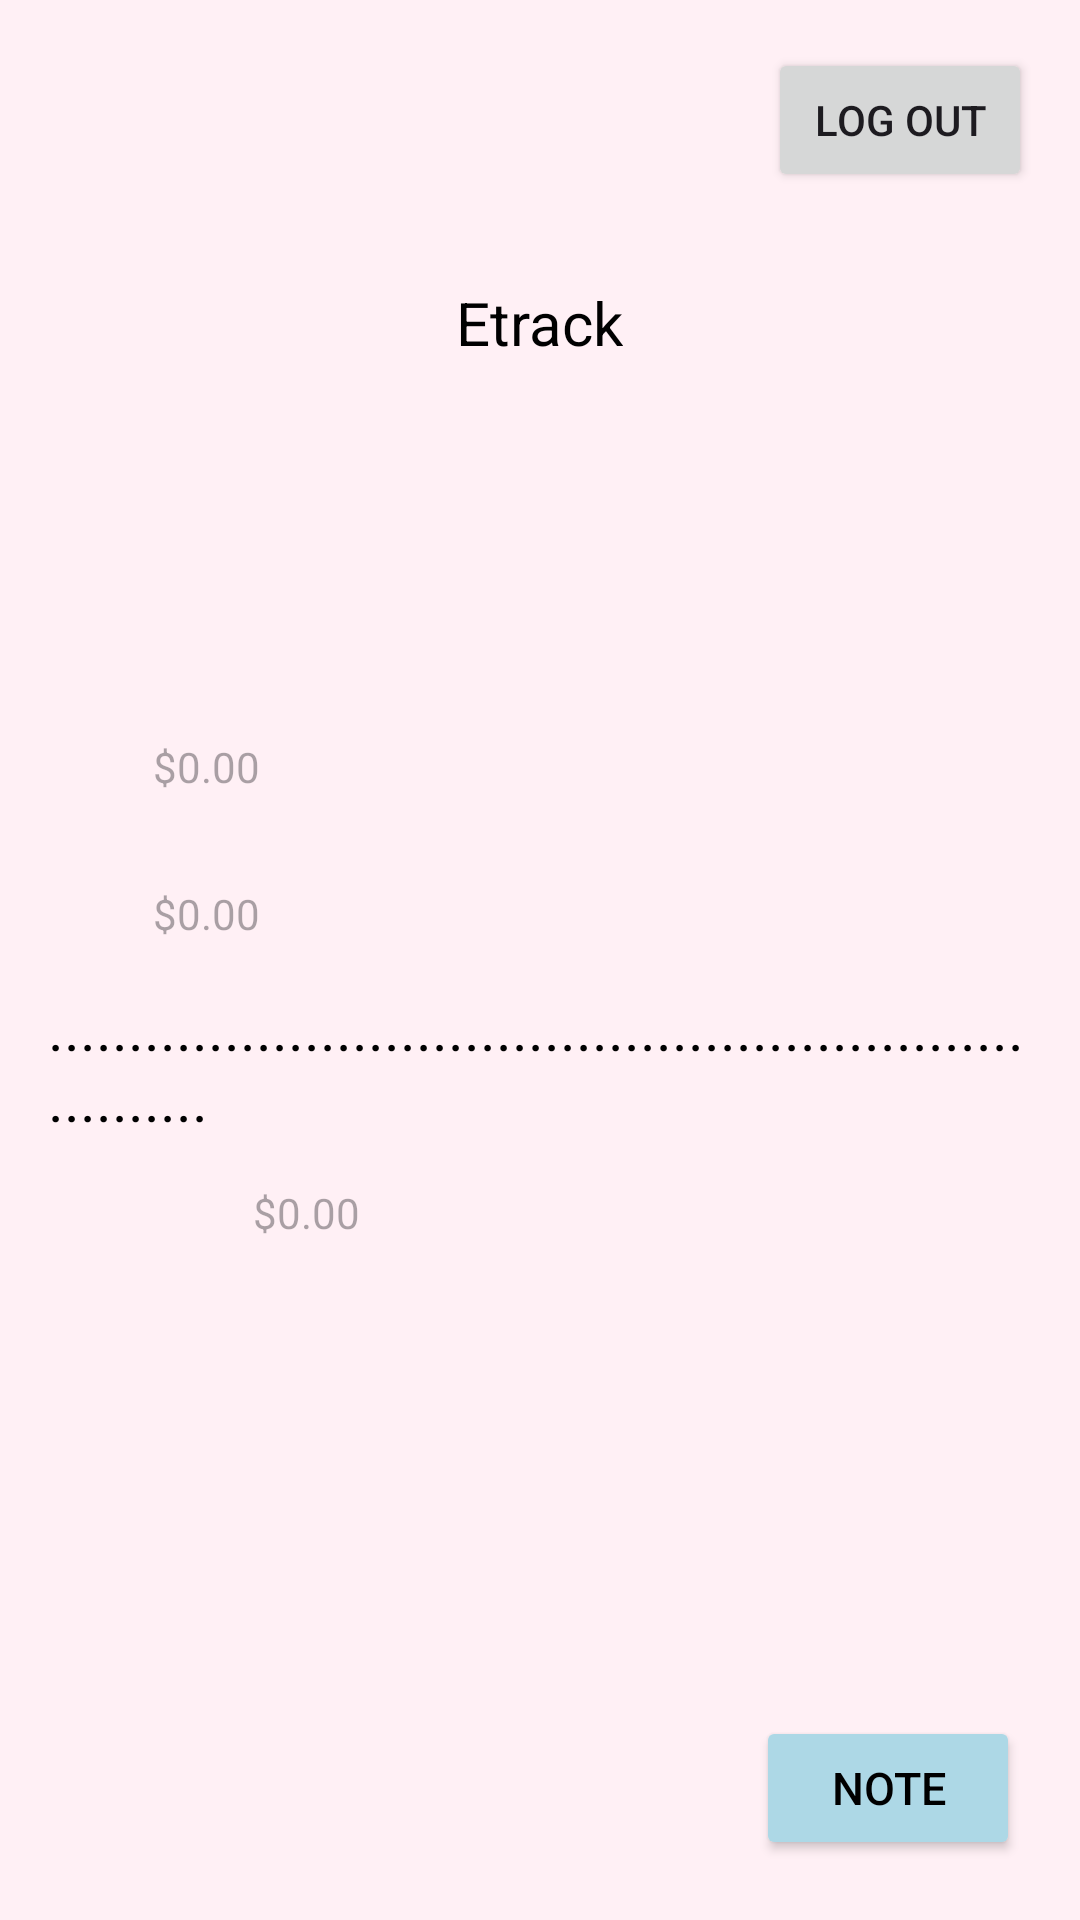

The Android layout XML behind this screen, and the referenced resources:
<!-- AndroidManifest.xml: application theme Theme.Etrack -->
<!-- res/layout/fragment_balance.xml -->
<?xml version="1.0" encoding="utf-8"?>
<FrameLayout xmlns:android="http://schemas.android.com/apk/res/android"
    xmlns:app="http://schemas.android.com/apk/res-auto"
    xmlns:tools="http://schemas.android.com/tools"
    android:layout_width="match_parent"
    android:layout_height="match_parent"
    tools:context=".BalanceFragment"
    android:background="@color/LavenderBlush">

    


    <LinearLayout
        android:layout_width="match_parent"
        android:layout_height="match_parent"
        android:orientation="vertical"
        android:padding="16dp"
        tools:context=".HomepageActivity">


        <Button
            android:id="@+id/logout"
            android:layout_width="wrap_content"
            android:layout_height="wrap_content"
            android:layout_gravity="end"
            android:layout_marginBottom="30dp"
            android:text="Log Out"

            />

        <TextView
            android:id="@+id/TextView1"
            android:layout_width="wrap_content"
            android:layout_height="wrap_content"
            android:layout_gravity="center"
            android:layout_marginBottom="110dp"
            android:text="Etrack"
            android:textColor="@color/black"
            android:textSize="20sp" />

        <LinearLayout
            android:layout_width="wrap_content"
            android:layout_height="wrap_content"
            android:layout_gravity="center"
            android:orientation="vertical" />

        <LinearLayout

            android:layout_width="match_parent"
            android:layout_height="wrap_content"
            android:orientation="horizontal"
            android:padding="15dp">

            <TextView
                android:layout_width="wrap_content"
                android:layout_height="wrap_content"
                android:contentDescription="Income Icon"
                android:paddingHorizontal="10dp"
                android:src="@drawable/wallet"
                android:text=""
                android:textColor="@color/black" />

            <TextView
                android:id="@+id/tIncome"
                android:layout_width="match_parent"
                android:layout_height="wrap_content"
                android:hint="$0.00"
                android:textColor="@color/black" />

        </LinearLayout>

        <LinearLayout

            android:layout_width="match_parent"
            android:layout_height="wrap_content"
            android:orientation="horizontal"
            android:padding="15dp">

            <TextView

                android:layout_width="wrap_content"
                android:layout_height="wrap_content"
                android:paddingHorizontal="10dp"
                android:text=""
                android:textColor="@color/black" />

            <TextView
                android:id="@+id/tExpense"
                android:layout_width="match_parent"
                android:layout_height="wrap_content"
                android:hint="$0.00"
                android:textColor="@color/black" />

        </LinearLayout>

        <TextView
            android:layout_width="match_parent"
            android:layout_height="wrap_content"
            android:text="......................................................................."
            android:textColor="@color/black"
            android:textSize="20sp" />

        <LinearLayout

            android:layout_width="match_parent"
            android:layout_height="wrap_content"
            android:gravity="center"
            android:orientation="horizontal"
            android:padding="15dp"
            >

            <TextView
                android:layout_width="wrap_content"
                android:layout_height="wrap_content"
                android:paddingHorizontal="25dp"
                android:src="@drawable/ic_balance"
                android:text=" "
                android:textColor="@color/black" />

            <TextView
                android:id="@+id/balance"
                android:layout_width="match_parent"
                android:layout_height="wrap_content"
                android:hint="$0.00"
                android:textColor="@color/black"
                />

        </LinearLayout>






    </LinearLayout>
    <LinearLayout
        android:layout_width="match_parent"
        android:layout_height="wrap_content"
        android:orientation="vertical"
        android:layout_gravity="bottom"
        android:padding="20dp">


    <Button
        android:id="@+id/noteButton"
        android:layout_width="wrap_content"
        android:layout_height="wrap_content"
        android:text="Note"
        android:textColor="@color/black"
        android:textSize="15sp"
        android:backgroundTint="@color/LightBlue"

        android:layout_gravity="end"/>
    </LinearLayout>

</FrameLayout>
<!-- resources referenced by this layout -->
<resources>
  <color name="LavenderBlush">#FFF0F5</color>
  <color name="LightBlue">#ADD8E6</color>
  <color name="black">#FF000000</color>
  <style name="Theme.Etrack" parent="Base.Theme.Etrack" />
  <style name="Base.Theme.Etrack" parent="Theme.Material3.DayNight.NoActionBar">
          
          
      </style>
</resources>
